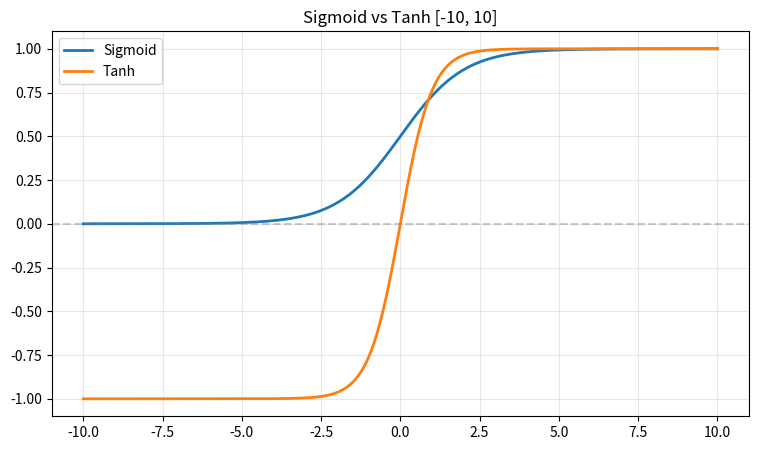

Here is the Python script that generated this plot:
import numpy as np
import matplotlib.pyplot as plt

x = np.linspace(-10, 10, 400)
sigmoid = 1 / (1 + np.exp(-x))
tanh = np.tanh(x)

plt.figure(figsize=(9,5))
plt.plot(x, sigmoid, label='Sigmoid', linewidth=2)
plt.plot(x, tanh, label='Tanh', linewidth=2)
plt.axhline(0, color='gray', linestyle='--', alpha=0.4)
plt.legend()
plt.title("Sigmoid vs Tanh [-10, 10]")
plt.grid(True, alpha=0.3)
plt.show()